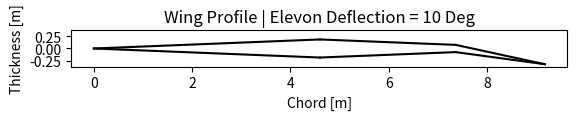

Generate this figure with matplotlib: (Note: this script raises an exception after producing the figure.)
# -*- coding: utf-8 -*-
"""
Created on Thu Jun 25 10:50:53 2020

[redacted]
"""

import numpy as np
import matplotlib.pyplot as plt

def wingProfileGenerator(chord, percentageChordMaxThickness, percentageChordMaxThicknessLocation, percentageTopT, percentageChordElevon, elevonDeflection, plot=True, z=0):
    """
    when there is an offset - the length along primary axis is < chord length, use angle to account for this
        theta = sin^-1(offset/chord)
        
    Create a diamond style wing structure of six segments based on inputs
    
                     B(chord*chordMaxT, maxThickness/2*percentageTopT/100)
             ------------------------
         - -----------------------------------  C(chord(1 - percentageChordElevon/100)*cos(theta), )
    A----------------------------------------------------------------------------------------------D'(chord, profileEndOffset)
       -----------------------------------------E(chord(1 - percentageChordElevon/100), )--------
                -----F(chord*chordMaxT, maxThickness/2 * (1 - percentageTopT/100) )


    """
#    if percentageTopT > 99 or percentageTopT < 1:
#        return "shakes head"
#    elif percentageChordElevon > 99:
#        return "shakes head"
    
#    if profileEndOffset > 0:
#        theta = np.arcsin(profileEndOffset/chord)
#    else:
#        theta = 0
    
    #initiate all the points that describe the profile
    A = np.array([0, 0, z], dtype = float)
    B = np.array([0, 0, z], dtype = float)
    C = np.array([0, 0, z], dtype = float)
    D = np.array([0, 0, z], dtype = float)
    E = np.array([0, 0, z], dtype = float)
    F = np.array([0, 0, z], dtype = float)
    
    #max thickness points
    t = chord*percentageChordMaxThickness/100
    elevonLength = chord*percentageChordElevon/100
    
    xBF = chord*percentageChordMaxThicknessLocation/100
    yB = t*percentageTopT/100.0
    yF = -1*t*(1 - percentageTopT/100.0)
    B[0] = xBF
    F[0] = xBF
    B[1] = yB
    F[1] = yF
    
    #elevon attachment points
    xCE = chord*(1 - percentageChordElevon/100)
    yC = (0.0 - B[1])/(chord - xBF)*(xCE - xBF) + B[1]
    yE = (0.0 - F[1])/(chord - xBF)*(xCE - xBF) + F[1]
    C[0] = xCE
    E[0] = xCE
    C[1] = yC
    E[1] = yE
    
    #end point, based of deflection from xCE - i.e ;ength of elevon rotated aboput that point
    xD = xCE + elevonLength*np.cos(elevonDeflection*np.pi/180)
    
    #positive deflection down
    yD = -1*elevonLength*np.sin(elevonDeflection*np.pi/180)
    
    D[0] = xD
    D[1] = yD
    
    #assemble the points into Panels (series of points) - which can be resolved into vectors
    panelsTop = [ [A, B], [B, C], [C,D] ]
    panelsBot = [ [A, F], [F, E], [E,D] ]
    
    if plot == True:       
        plt.cla()
        for panel in panelsTop:
            x1 = panel[0][0]
            x2 = panel[1][0]
            y1 = panel[0][1]
            y2 = panel[1][1]
            plt.plot( [x1,x2], [y1,y2], color = 'k' )
        
        for panel in panelsBot:
            x1 = panel[0][0]
            x2 = panel[1][0]
            y1 = panel[0][1]
            y2 = panel[1][1]
            plt.plot( [x1,x2], [y1,y2], color = 'k' )
            
        plt.gca().set_aspect('equal')
        plt.title('Wing Profile | Elevon Deflection = ' + str(elevonDeflection) + ' Deg')
        plt.xlabel('Chord [m]')
        plt.ylabel('Thickness [m]')
        plt.ylim((2*yF, 2*yB))
        plt.grid(b=True)
        
    
    #return the vectors describing the panels
    panelsTop = [ B - A, C - B, D - C ]
    panelsBot = [ F - A, E - F, D - E ]
    
    #normals are rotated 90 degress in plane - 
    #we want the normals to be facing inwards for the pressure calculations
    #This means the rotation of the top should be CW and bot should be CCW
    normalsTop = [ twoDimensionalRotation(panel, -90.0, 'deg') for panel in panelsTop]
    normalsBot = [ twoDimensionalRotation(panel, 90.0, 'deg')  for panel in panelsBot]
    
    if plot == True:
        centre = np.array([0,0,0], dtype = float)
        centreTotal = np.array([0,0,0], dtype = float)
        for i in range(0, len(panelsTop) ):
            centre[0] = 0.5*panelsTop[i][0] + centreTotal[0]
            centre[1] = 0.5*panelsTop[i][1] + centreTotal[1]
            x1 = centre[0]
            x2 = x1 + normalsTop[i][0]
            y1 = centre[1]
            y2 = y1 + normalsTop[i][1]
            plt.plot( [x1,x2], [y1,y2], color = 'r' )
            centreTotal[0] += panelsTop[i][0]
            centreTotal[1] += panelsTop[i][1]
        
        centreTotal = np.array([0,0,0], dtype = float)
        for i in range(0, len(panelsTop) ):
            centre[0] = 0.5*panelsBot[i][0] + centreTotal[0]
            centre[1] = 0.5*panelsBot[i][1] + centreTotal[1]
            x1 = centre[0]
            x2 = x1 + normalsBot[i][0]
            y1 = centre[1]
            y2 = y1 + normalsBot[i][1]
            plt.plot( [x1,x2], [y1,y2], color = 'r' )
            centreTotal[0] += panelsBot[i][0]
            centreTotal[1] += panelsBot[i][1]
    
    return panelsTop, panelsBot, normalsTop, normalsBot


def twoDimensionalRotation(vector, theta, degOrRad = 'deg'):
    assert len(vector) == 3
    if degOrRad == 'deg':
        theta *= np.pi/180
    R = np.array([ [ np.cos(theta), -1*np.sin(theta) ],
                      [ np.sin(theta), np.sin(theta)] ])
    tempVector = vector.copy()[0:2]
    tempVector = np.dot(R, tempVector)
    returnVector = np.array([0.0,0.0,0.0], dtype = float)
    returnVector[0:2] = tempVector
    returnVector /= np.linalg.norm(returnVector)
    return returnVector
    


if __name__ == "__main__":
    #Chord Length [m]
    c = 9.2
    
    #Percentage of Chord Length the Maximum (Top to Bottom) Thickness of Wing is %
    kt = 4
    
    #Percentage of Chord Length the Maximum (Top to Bottom) Thickness Occurs Along Wing Profile
    ktx = 50
    
    #Percentage of thickness that resides in the top half of the wing, the 1-% is what is left for the underside
    ktTopT = 50
    
    #Percentage of Chord Length the elevon takes up
    kCe = 20 
    
    #Positive Deflection Down Elevon Deflection in Degrees
    elevonDeflection = 10
    
    if kCe > ktx:
        print('Error, cannot have the elevon going beyong wing midsection, unresolvable geometry')
    
    A, B, C, D = wingProfileGenerator(c, kt, ktx, ktTopT, kCe, elevonDeflection, True, z=0)    

















    
    